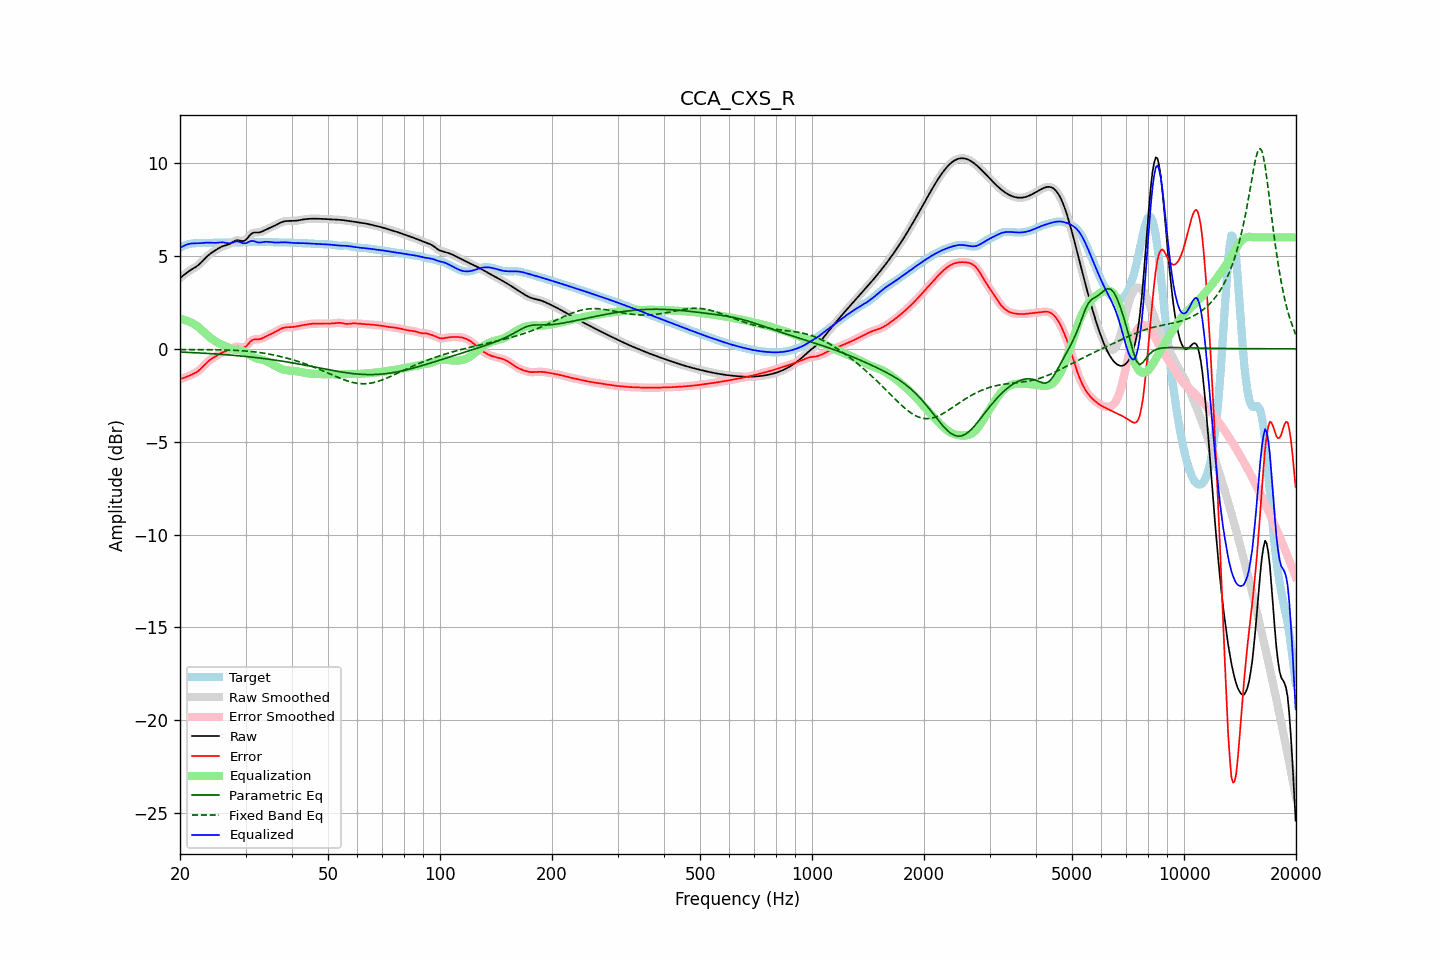

The file beside this chart, header and first rows:
frequency, raw, error, smoothed, error_smoothed, equalization, parametric_eq, fixed_band_eq, equalized_raw, equalized_smoothed, target
20.00, 3.81, -1.63, 3.81, -1.63, 1.62, -0.17, -0.04, 5.43, 5.43, 5.44
20.20, 3.88, -1.60, 3.88, -1.60, 1.60, -0.18, -0.04, 5.48, 5.48, 5.48
20.40, 3.95, -1.58, 3.95, -1.58, 1.58, -0.18, -0.04, 5.53, 5.53, 5.52
20.61, 4.02, -1.55, 4.02, -1.55, 1.55, -0.18, -0.04, 5.57, 5.57, 5.56
20.81, 4.08, -1.51, 4.08, -1.51, 1.52, -0.19, -0.04, 5.60, 5.60, 5.59
21.02, 4.14, -1.48, 4.14, -1.48, 1.49, -0.19, -0.04, 5.63, 5.63, 5.62
21.23, 4.20, -1.44, 4.20, -1.44, 1.45, -0.20, -0.04, 5.65, 5.65, 5.64
21.44, 4.26, -1.40, 4.26, -1.40, 1.41, -0.20, -0.04, 5.66, 5.66, 5.66
21.66, 4.31, -1.36, 4.31, -1.36, 1.36, -0.21, -0.04, 5.67, 5.67, 5.67
21.87, 4.36, -1.32, 4.36, -1.32, 1.32, -0.21, -0.04, 5.68, 5.68, 5.68
22.09, 4.42, -1.27, 4.42, -1.27, 1.26, -0.21, -0.04, 5.68, 5.68, 5.69
22.31, 4.48, -1.21, 4.48, -1.21, 1.20, -0.22, -0.04, 5.68, 5.68, 5.69
22.54, 4.55, -1.15, 4.55, -1.14, 1.13, -0.22, -0.05, 5.68, 5.69, 5.70
22.76, 4.63, -1.07, 4.63, -1.07, 1.06, -0.23, -0.05, 5.69, 5.69, 5.70
22.99, 4.72, -0.98, 4.72, -0.98, 0.98, -0.23, -0.05, 5.70, 5.70, 5.70
23.22, 4.81, -0.89, 4.81, -0.89, 0.89, -0.24, -0.05, 5.71, 5.71, 5.70
23.45, 4.90, -0.80, 4.90, -0.80, 0.81, -0.24, -0.05, 5.71, 5.71, 5.70
23.69, 4.99, -0.72, 4.98, -0.72, 0.73, -0.25, -0.05, 5.72, 5.72, 5.70
23.92, 5.06, -0.64, 5.06, -0.64, 0.65, -0.25, -0.05, 5.72, 5.72, 5.70
24.16, 5.13, -0.57, 5.13, -0.58, 0.58, -0.26, -0.05, 5.71, 5.71, 5.70
24.40, 5.19, -0.52, 5.19, -0.52, 0.52, -0.26, -0.05, 5.71, 5.71, 5.71
24.65, 5.24, -0.47, 5.25, -0.46, 0.46, -0.27, -0.05, 5.70, 5.70, 5.71
24.89, 5.30, -0.41, 5.30, -0.41, 0.40, -0.28, -0.05, 5.70, 5.71, 5.71
25.14, 5.36, -0.36, 5.36, -0.36, 0.35, -0.28, -0.05, 5.71, 5.71, 5.72
25.39, 5.41, -0.31, 5.41, -0.31, 0.31, -0.29, -0.06, 5.72, 5.72, 5.72
25.65, 5.46, -0.26, 5.46, -0.26, 0.27, -0.29, -0.06, 5.73, 5.73, 5.72
25.91, 5.50, -0.21, 5.50, -0.21, 0.23, -0.30, -0.06, 5.73, 5.73, 5.72
26.16, 5.54, -0.18, 5.53, -0.18, 0.19, -0.31, -0.06, 5.73, 5.72, 5.71
26.43, 5.56, -0.15, 5.56, -0.15, 0.15, -0.31, -0.06, 5.71, 5.71, 5.71
26.69, 5.58, -0.13, 5.58, -0.13, 0.11, -0.32, -0.06, 5.70, 5.70, 5.71
26.96, 5.61, -0.10, 5.61, -0.10, 0.07, -0.33, -0.07, 5.68, 5.69, 5.71
27.23, 5.65, -0.06, 5.65, -0.06, 0.04, -0.33, -0.07, 5.68, 5.69, 5.71
27.50, 5.70, -0.01, 5.70, -0.01, -0.00, -0.34, -0.07, 5.70, 5.70, 5.71
27.77, 5.76, 0.04, 5.76, 0.04, -0.03, -0.35, -0.08, 5.73, 5.73, 5.72
28.05, 5.81, 0.08, 5.81, 0.08, -0.05, -0.36, -0.08, 5.76, 5.76, 5.72
28.33, 5.84, 0.11, 5.83, 0.11, -0.06, -0.36, -0.08, 5.77, 5.77, 5.73
28.62, 5.85, 0.11, 5.84, 0.11, -0.07, -0.37, -0.09, 5.78, 5.77, 5.73
28.90, 5.83, 0.10, 5.83, 0.09, -0.08, -0.38, -0.09, 5.75, 5.75, 5.73
29.19, 5.81, 0.07, 5.81, 0.07, -0.09, -0.39, -0.10, 5.72, 5.72, 5.74
29.48, 5.79, 0.05, 5.80, 0.06, -0.11, -0.40, -0.10, 5.68, 5.69, 5.74
29.78, 5.82, 0.08, 5.82, 0.08, -0.14, -0.41, -0.11, 5.68, 5.68, 5.74
30.08, 5.87, 0.12, 5.87, 0.13, -0.18, -0.41, -0.12, 5.68, 5.69, 5.74
30.38, 5.96, 0.21, 5.96, 0.22, -0.24, -0.42, -0.13, 5.72, 5.72, 5.75
30.68, 6.07, 0.32, 6.06, 0.31, -0.30, -0.43, -0.13, 5.77, 5.76, 5.75
30.99, 6.16, 0.41, 6.15, 0.40, -0.36, -0.44, -0.14, 5.80, 5.80, 5.75
31.30, 6.22, 0.47, 6.22, 0.47, -0.41, -0.45, -0.15, 5.81, 5.81, 5.75
31.61, 6.26, 0.50, 6.25, 0.50, -0.46, -0.46, -0.16, 5.80, 5.79, 5.75
31.93, 6.26, 0.51, 6.26, 0.51, -0.50, -0.47, -0.17, 5.77, 5.77, 5.75
32.24, 6.26, 0.51, 6.26, 0.51, -0.52, -0.48, -0.18, 5.74, 5.74, 5.75
32.57, 6.26, 0.51, 6.27, 0.52, -0.54, -0.49, -0.20, 5.72, 5.72, 5.75
32.89, 6.28, 0.53, 6.28, 0.53, -0.56, -0.50, -0.21, 5.72, 5.72, 5.75
33.22, 6.31, 0.56, 6.31, 0.56, -0.58, -0.51, -0.22, 5.73, 5.73, 5.75
33.55, 6.35, 0.60, 6.35, 0.60, -0.61, -0.52, -0.23, 5.75, 5.75, 5.75
33.89, 6.40, 0.65, 6.40, 0.65, -0.64, -0.53, -0.25, 5.76, 5.76, 5.75
34.23, 6.44, 0.69, 6.44, 0.69, -0.68, -0.55, -0.26, 5.76, 5.76, 5.75
34.57, 6.48, 0.73, 6.48, 0.73, -0.72, -0.56, -0.28, 5.76, 5.76, 5.75
34.92, 6.51, 0.77, 6.52, 0.77, -0.77, -0.57, -0.30, 5.75, 5.75, 5.75
35.27, 6.55, 0.81, 6.55, 0.81, -0.81, -0.58, -0.31, 5.74, 5.74, 5.74
35.62, 6.59, 0.85, 6.59, 0.85, -0.86, -0.59, -0.33, 5.73, 5.73, 5.74
35.97, 6.63, 0.90, 6.63, 0.90, -0.91, -0.61, -0.35, 5.72, 5.72, 5.73
... 635 more rows
